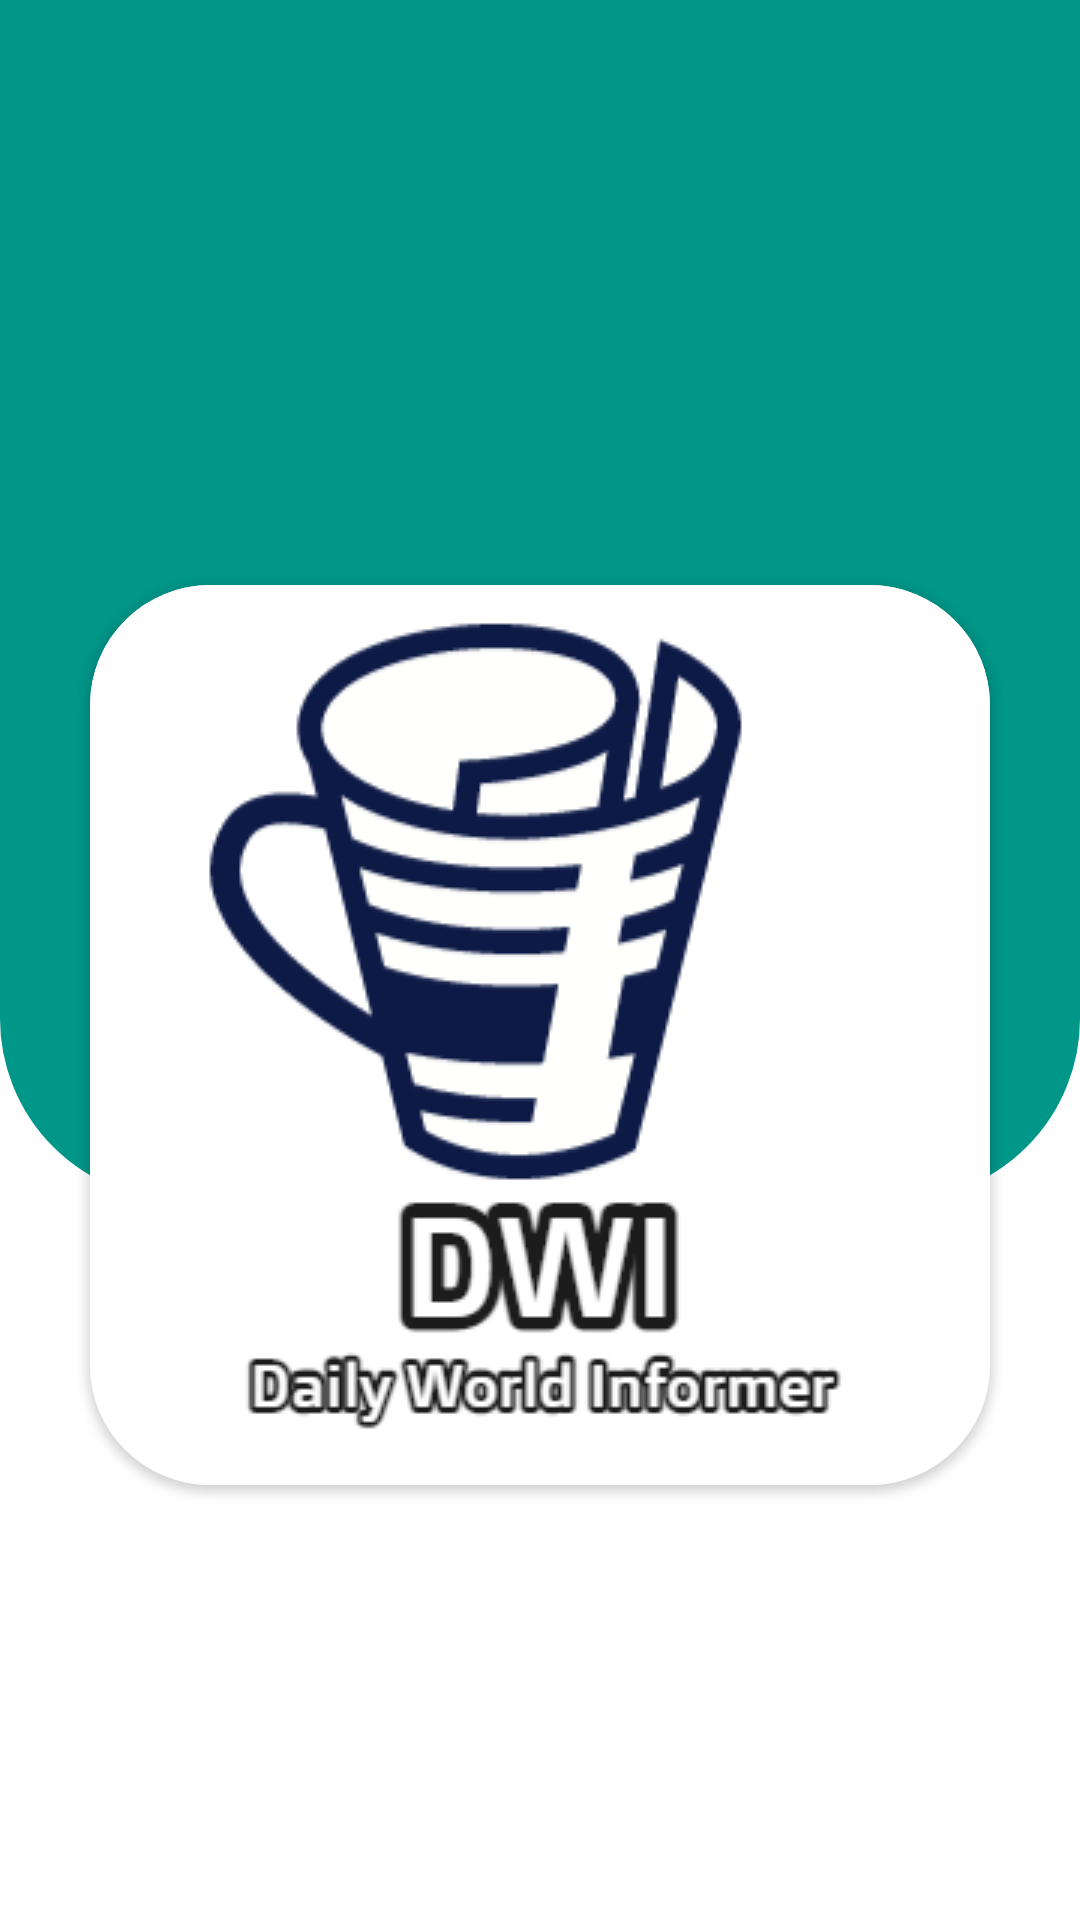

The Android layout XML behind this screen, and the referenced resources:
<!-- AndroidManifest.xml: application theme AppTheme -->
<!-- res/layout/activity_splash_screen.xml -->
<?xml version="1.0" encoding="utf-8"?>
<androidx.constraintlayout.widget.ConstraintLayout xmlns:android="http://schemas.android.com/apk/res/android"
    xmlns:app="http://schemas.android.com/apk/res-auto"
    xmlns:tools="http://schemas.android.com/tools"
    android:layout_width="match_parent"
    android:layout_height="match_parent"
    tools:context=".SplashScreenActivity"
    android:orientation="vertical"
    >

    <LinearLayout
        android:layout_width="match_parent"
        android:layout_height="400dp"
        app:layout_constraintEnd_toEndOf="parent"
        app:layout_constraintStart_toStartOf="parent"
        app:layout_constraintTop_toTopOf="parent"
        android:background="@drawable/bg"
        android:backgroundTint="#009688"
        >


    </LinearLayout>

    <androidx.cardview.widget.CardView
        android:layout_marginTop="50dp"
        android:layout_width="wrap_content"
        android:layout_height="wrap_content"
        android:elevation="15dp"
        app:cardCornerRadius="40dp"
        app:layout_constraintBottom_toBottomOf="parent"
        app:layout_constraintEnd_toEndOf="parent"
        app:layout_constraintStart_toStartOf="parent"
        app:layout_constraintTop_toTopOf="parent">

        <ImageView
            android:layout_width="wrap_content"
            android:layout_height="wrap_content"
            android:elevation="5dp"
            android:src="@drawable/logo" />
    </androidx.cardview.widget.CardView>


</androidx.constraintlayout.widget.ConstraintLayout>
<!-- resources referenced by this layout -->
<resources>
  <!-- drawable bg (drawable) -->
  <?xml version="1.0" encoding="utf-8"?>
  <shape android:shape="rectangle" xmlns:android="http://schemas.android.com/apk/res/android">
  
  
  
      <stroke android:color="#C60B0B"
          android:width="1dp"/>
      <corners
           android:bottomLeftRadius="60dp"
          android:bottomRightRadius="60dp"
          />
  
  </shape>
  <!-- drawable logo: png bitmap (drawable, 24509 bytes) -->
  <style name="AppTheme" parent="Theme.AppCompat.Light.DarkActionBar">
          
          <item name="colorPrimary">@color/white</item>
          <item name="colorPrimaryDark">#009688</item>
          <item name="colorAccent">@color/white</item>
      </style>
  <color name="white">#FFFFFFFF</color>
</resources>
